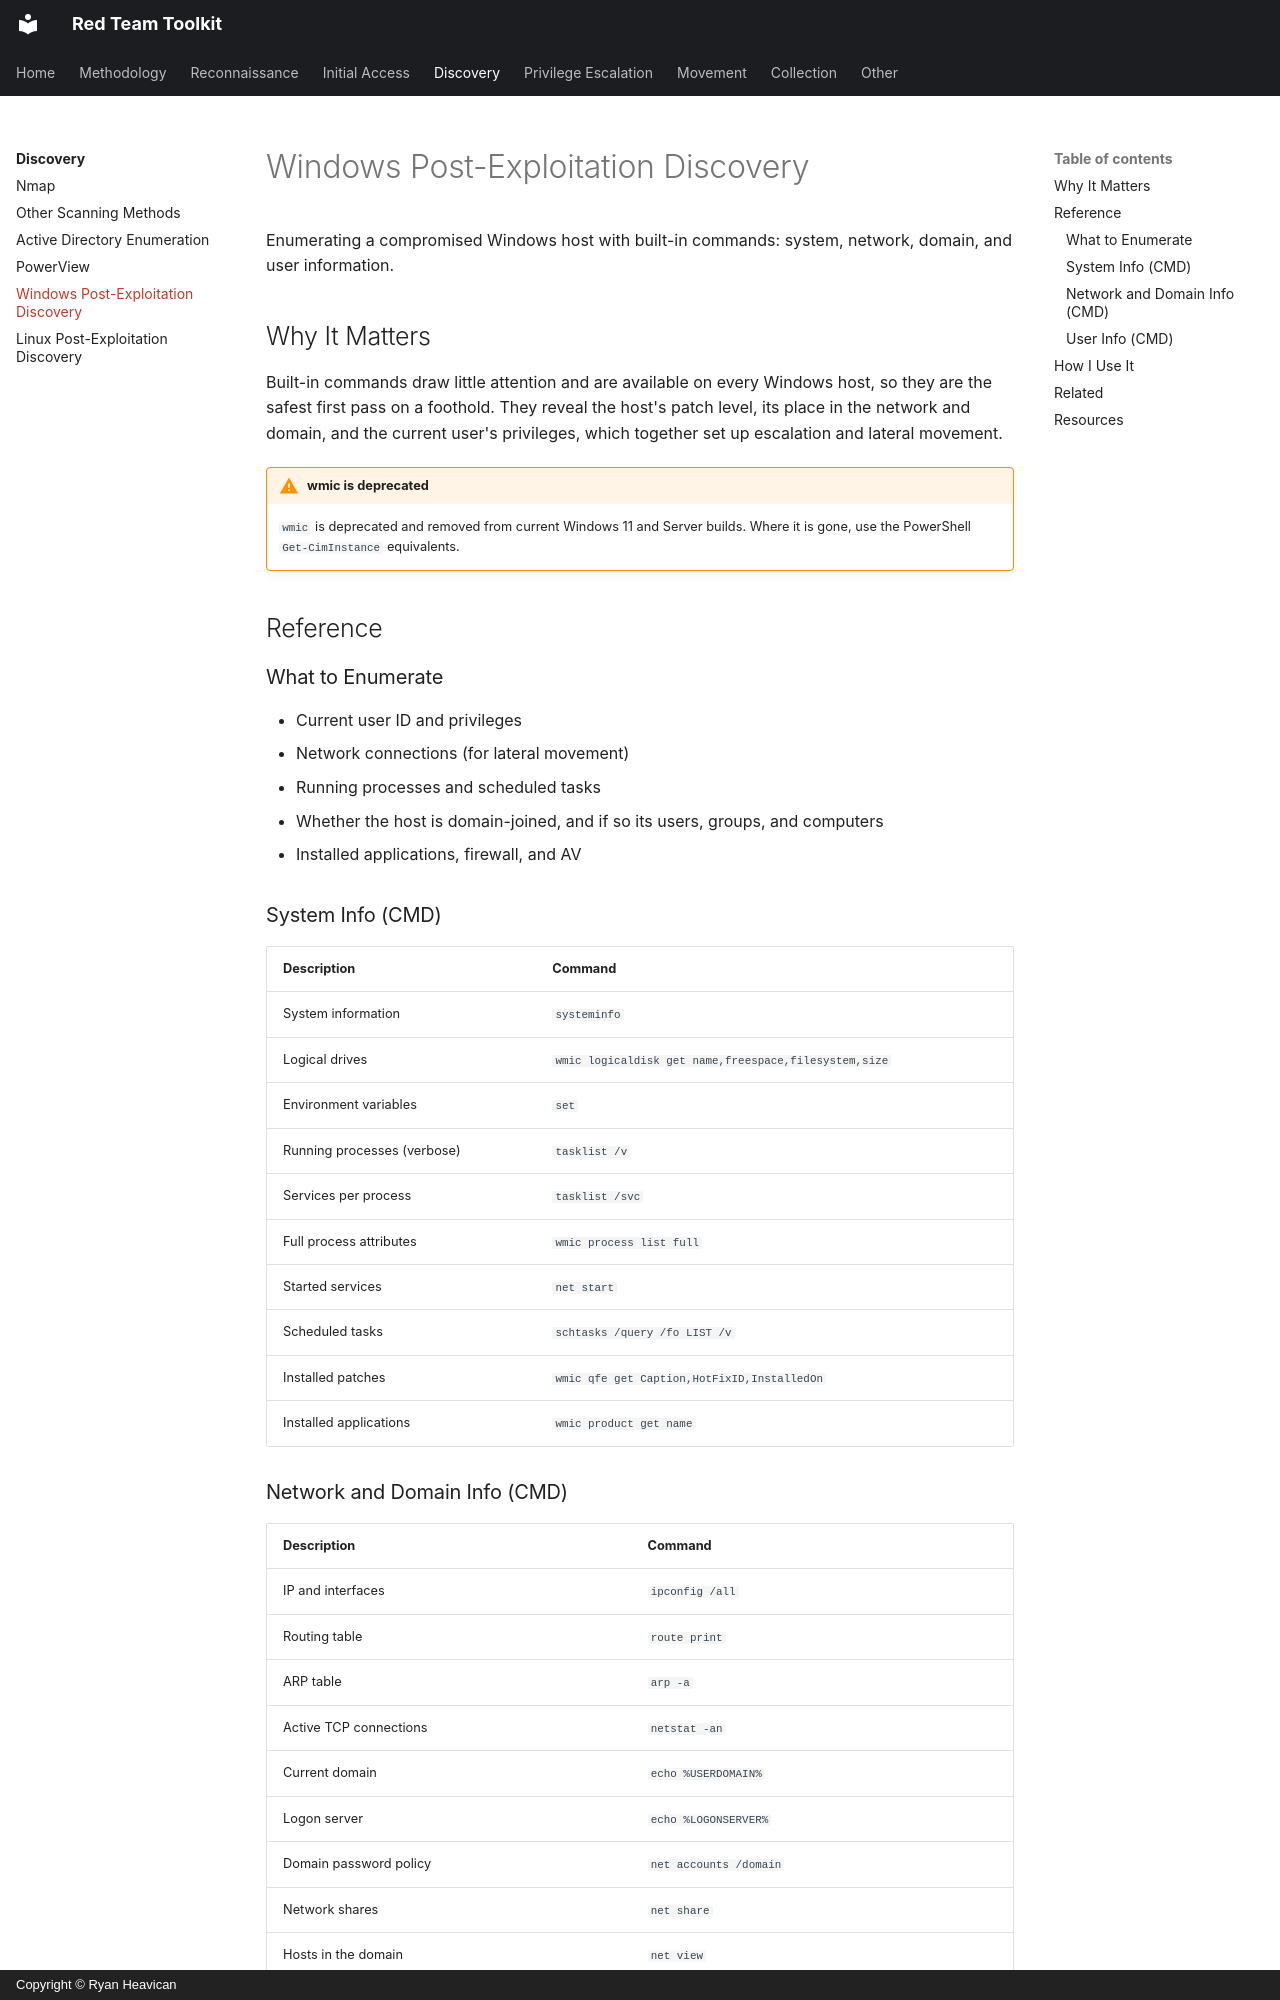

repository: EvolvingSysadmin/Red-Team-Toolkit · page: discovery/windows-post-exploitation-discovery/index.html · generator: mkdocs · copyright: Copyright © Ryan Heavican

# Windows Post-Exploitation Discovery

Enumerating a compromised Windows host with built-in commands: system, network, domain, and user information.

## Why It Matters

Built-in commands draw little attention and are available on every Windows host, so they are the safest first pass on a foothold. They reveal the host's patch level, its place in the network and domain, and the current user's privileges, which together set up escalation and lateral movement.

!!! warning "wmic is deprecated"
    `wmic` is deprecated and removed from current Windows 11 and Server builds. Where it is gone, use the PowerShell `Get-CimInstance` equivalents.

## Reference

### What to Enumerate

* Current user ID and privileges
* Network connections (for lateral movement)
* Running processes and scheduled tasks
* Whether the host is domain-joined, and if so its users, groups, and computers
* Installed applications, firewall, and AV

### System Info (CMD)

| Description | Command |
| :--- | :--- |
| System information | `systeminfo` |
| Logical drives | `wmic logicaldisk get name,freespace,filesystem,size` |
| Environment variables | `set` |
| Running processes (verbose) | `tasklist /v` |
| Services per process | `tasklist /svc` |
| Full process attributes | `wmic process list full` |
| Started services | `net start` |
| Scheduled tasks | `schtasks /query /fo LIST /v` |
| Installed patches | `wmic qfe get Caption,HotFixID,InstalledOn` |
| Installed applications | `wmic product get name` |

### Network and Domain Info (CMD)

| Description | Command |
| :--- | :--- |
| IP and interfaces | `ipconfig /all` |
| Routing table | `route print` |
| ARP table | `arp -a` |
| Active TCP connections | `netstat -an` |
| Current domain | `echo %USERDOMAIN%` |
| Logon server | `echo %LOGONSERVER%` |
| Domain password policy | `net accounts /domain` |
| Network shares | `net share` |
| Hosts in the domain | `net view` |
| Domain trusts | `nltest /trusted_domains` |
